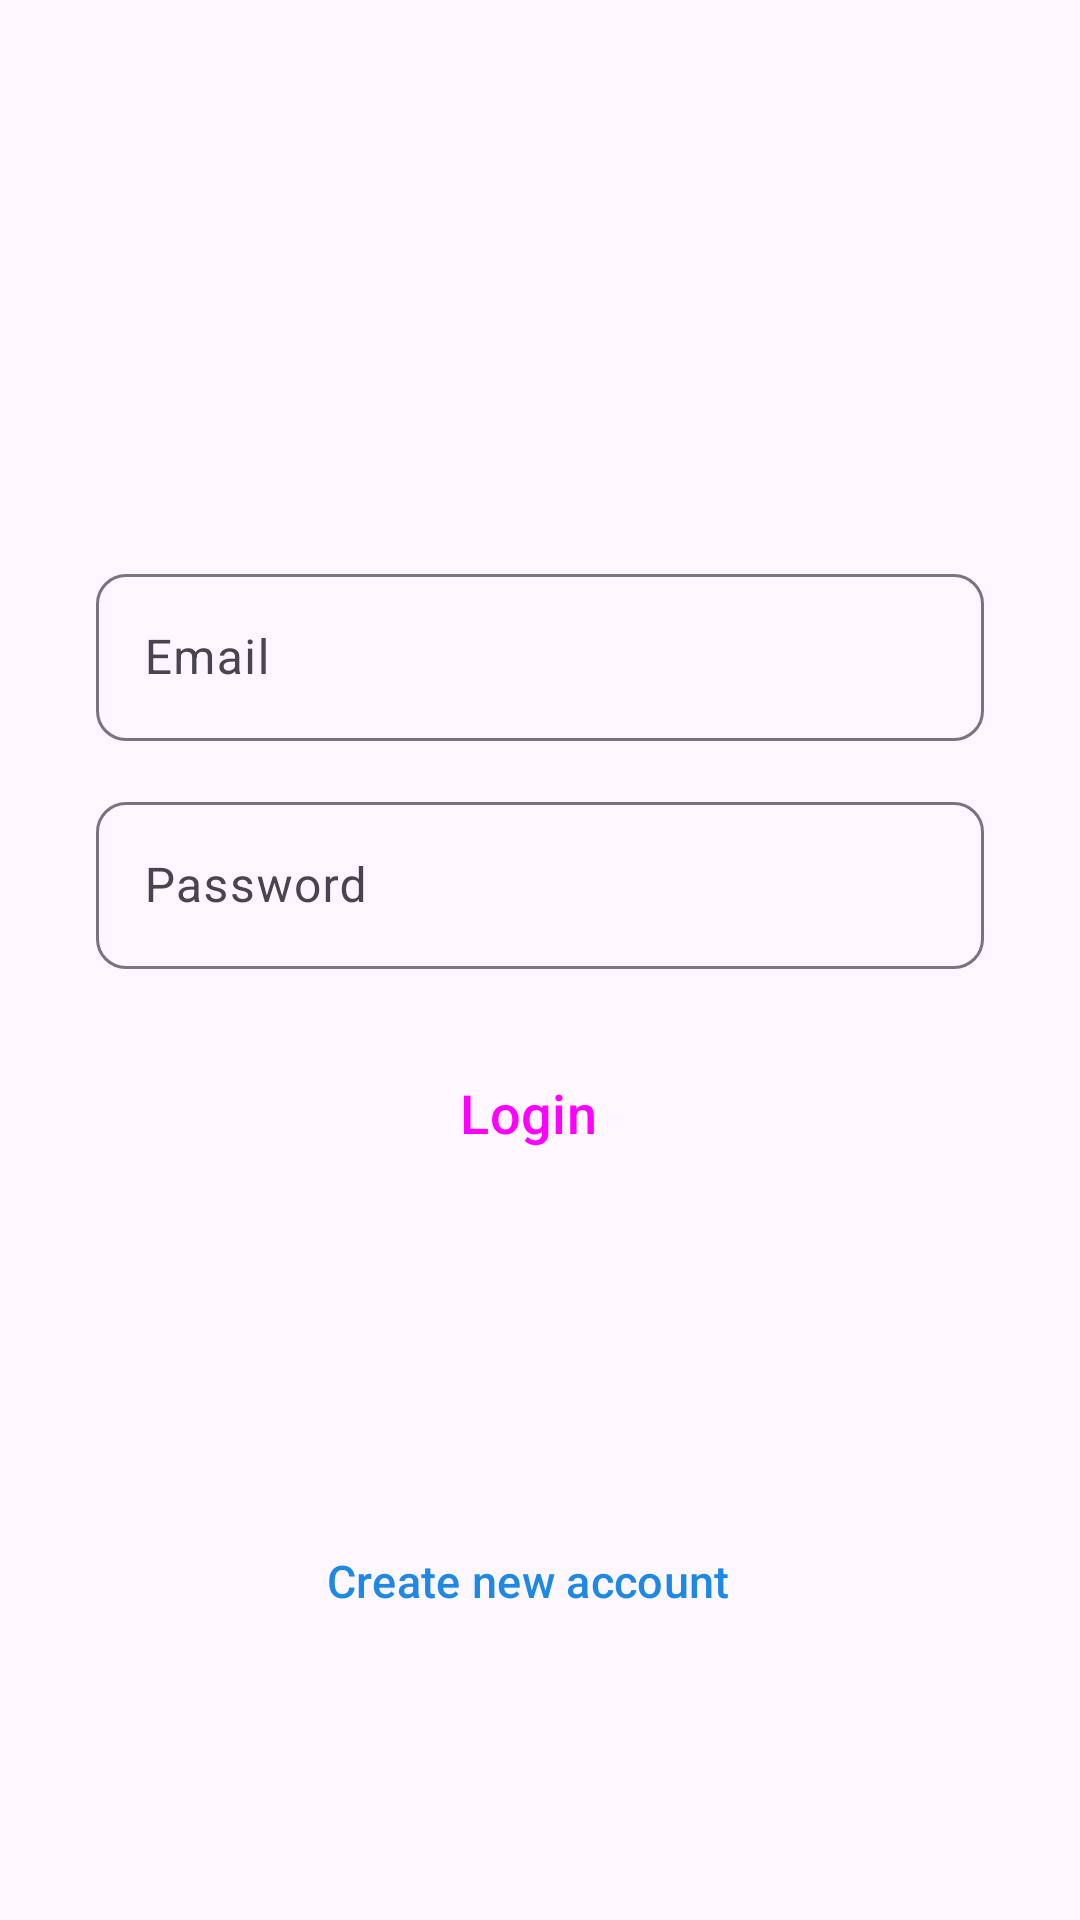

Write the Android layout XML for this screen, with the resource values it uses.
<!-- AndroidManifest.xml: activity theme Theme.InstaClone -->
<!-- res/layout/activity_login.xml -->
<?xml version="1.0" encoding="utf-8"?>
<androidx.constraintlayout.widget.ConstraintLayout xmlns:android="http://schemas.android.com/apk/res/android"
    xmlns:app="http://schemas.android.com/apk/res-auto"
    xmlns:tools="http://schemas.android.com/tools"
    android:id="@+id/main"
    android:layout_width="match_parent"
    android:layout_height="match_parent"
    tools:context=".activities.SignUpActivity">

    <ImageView
        android:id="@+id/imageView2"
        android:layout_width="wrap_content"
        android:layout_height="wrap_content"
        android:layout_marginStart="135dp"
        android:layout_marginTop="96dp"
        android:layout_marginEnd="148dp"
        app:layout_constraintEnd_toEndOf="parent"
        app:layout_constraintStart_toStartOf="parent"
        app:layout_constraintTop_toBottomOf="@+id/email"
        app:layout_constraintTop_toTopOf="parent"
        app:srcCompat="@drawable/logo1" />

    <com.google.android.material.textfield.TextInputLayout
        android:id="@+id/email"
        android:layout_width="match_parent"
        android:layout_height="wrap_content"
        android:layout_marginStart="32dp"
        android:layout_marginTop="90dp"
        android:layout_marginEnd="32dp"
        android:layout_marginBottom="15dp"
        android:hint="@string/email"
        app:boxCornerRadiusBottomEnd="10dp"
        app:boxCornerRadiusBottomStart="10dp"
        app:boxCornerRadiusTopEnd="10dp"
        app:boxCornerRadiusTopStart="10dp"
        app:layout_constraintBottom_toTopOf="@+id/password"
        app:layout_constraintEnd_toEndOf="parent"
        app:layout_constraintHorizontal_bias="0.0"
        app:layout_constraintStart_toStartOf="parent"
        app:layout_constraintTop_toBottomOf="@+id/imageView2"
        app:layout_constraintVertical_chainStyle="packed">

        <com.google.android.material.textfield.TextInputEditText
            android:layout_width="match_parent"
            android:layout_height="wrap_content"
            android:visibility="visible" />

    </com.google.android.material.textfield.TextInputLayout>

    <com.google.android.material.textfield.TextInputLayout
        android:id="@+id/password"
        android:layout_width="match_parent"
        android:layout_height="wrap_content"
        android:layout_marginStart="32dp"
        android:layout_marginTop="15dp"
        android:layout_marginEnd="32dp"
        android:hint="@string/password"
        app:boxCornerRadiusBottomEnd="10dp"
        app:boxCornerRadiusBottomStart="10dp"
        app:boxCornerRadiusTopEnd="10dp"
        app:boxCornerRadiusTopStart="10dp"
        app:layout_constraintEnd_toEndOf="parent"
        app:layout_constraintHorizontal_bias="1.0"
        app:layout_constraintStart_toStartOf="parent"
        app:layout_constraintTop_toBottomOf="@+id/email">

        <com.google.android.material.textfield.TextInputEditText
            android:layout_width="match_parent"
            android:layout_height="wrap_content"
            android:visibility="visible" />

    </com.google.android.material.textfield.TextInputLayout>

    <Button
        android:id="@+id/login"
        style="@style/Widget.Material3.Button.Icon"
        android:layout_width="0dp"
        android:layout_height="56dp"
        android:layout_marginStart="32dp"
        android:layout_marginTop="20dp"
        android:layout_marginEnd="32dp"
        android:backgroundTint="@color/buttonblue"
        android:text="@string/login"
        android:textSize="18sp"
        app:layout_constraintEnd_toEndOf="parent"
        app:layout_constraintStart_toStartOf="parent"
        app:layout_constraintTop_toBottomOf="@id/password" />

    <Button
        android:id="@+id/createAccount"
        style="@style/Widget.Material3.Button.Icon"
        android:layout_width="0dp"
        android:layout_height="56dp"
        android:layout_marginStart="32dp"
        android:layout_marginTop="100dp"
        android:layout_marginEnd="32dp"
        android:backgroundTint="@android:color/transparent"
        app:strokeWidth="1dp"

        app:strokeColor="@color/buttonblue"
        android:textColor="@color/buttonblue"
        android:text="@string/Create"
        android:textSize="15sp"
        app:layout_constraintEnd_toEndOf="parent"
        app:layout_constraintStart_toStartOf="parent"
        app:layout_constraintTop_toBottomOf="@id/login" />

</androidx.constraintlayout.widget.ConstraintLayout>
<!-- resources referenced by this layout -->
<resources>
  <color name="buttonblue">#1E88E5</color>
  <string name="Create">Create new account</string>
  <string name="email">Email</string>
  <string name="login">Login</string>
  <string name="password">Password</string>
  <style name="Theme.InstaClone" parent="Base.Theme.InstaClone" />
  <style name="Base.Theme.InstaClone" parent="Theme.Material3.DayNight.NoActionBar">
          
          <item name="android:statusBarColor">@android:color/transparent</item>
  
      </style>
</resources>
